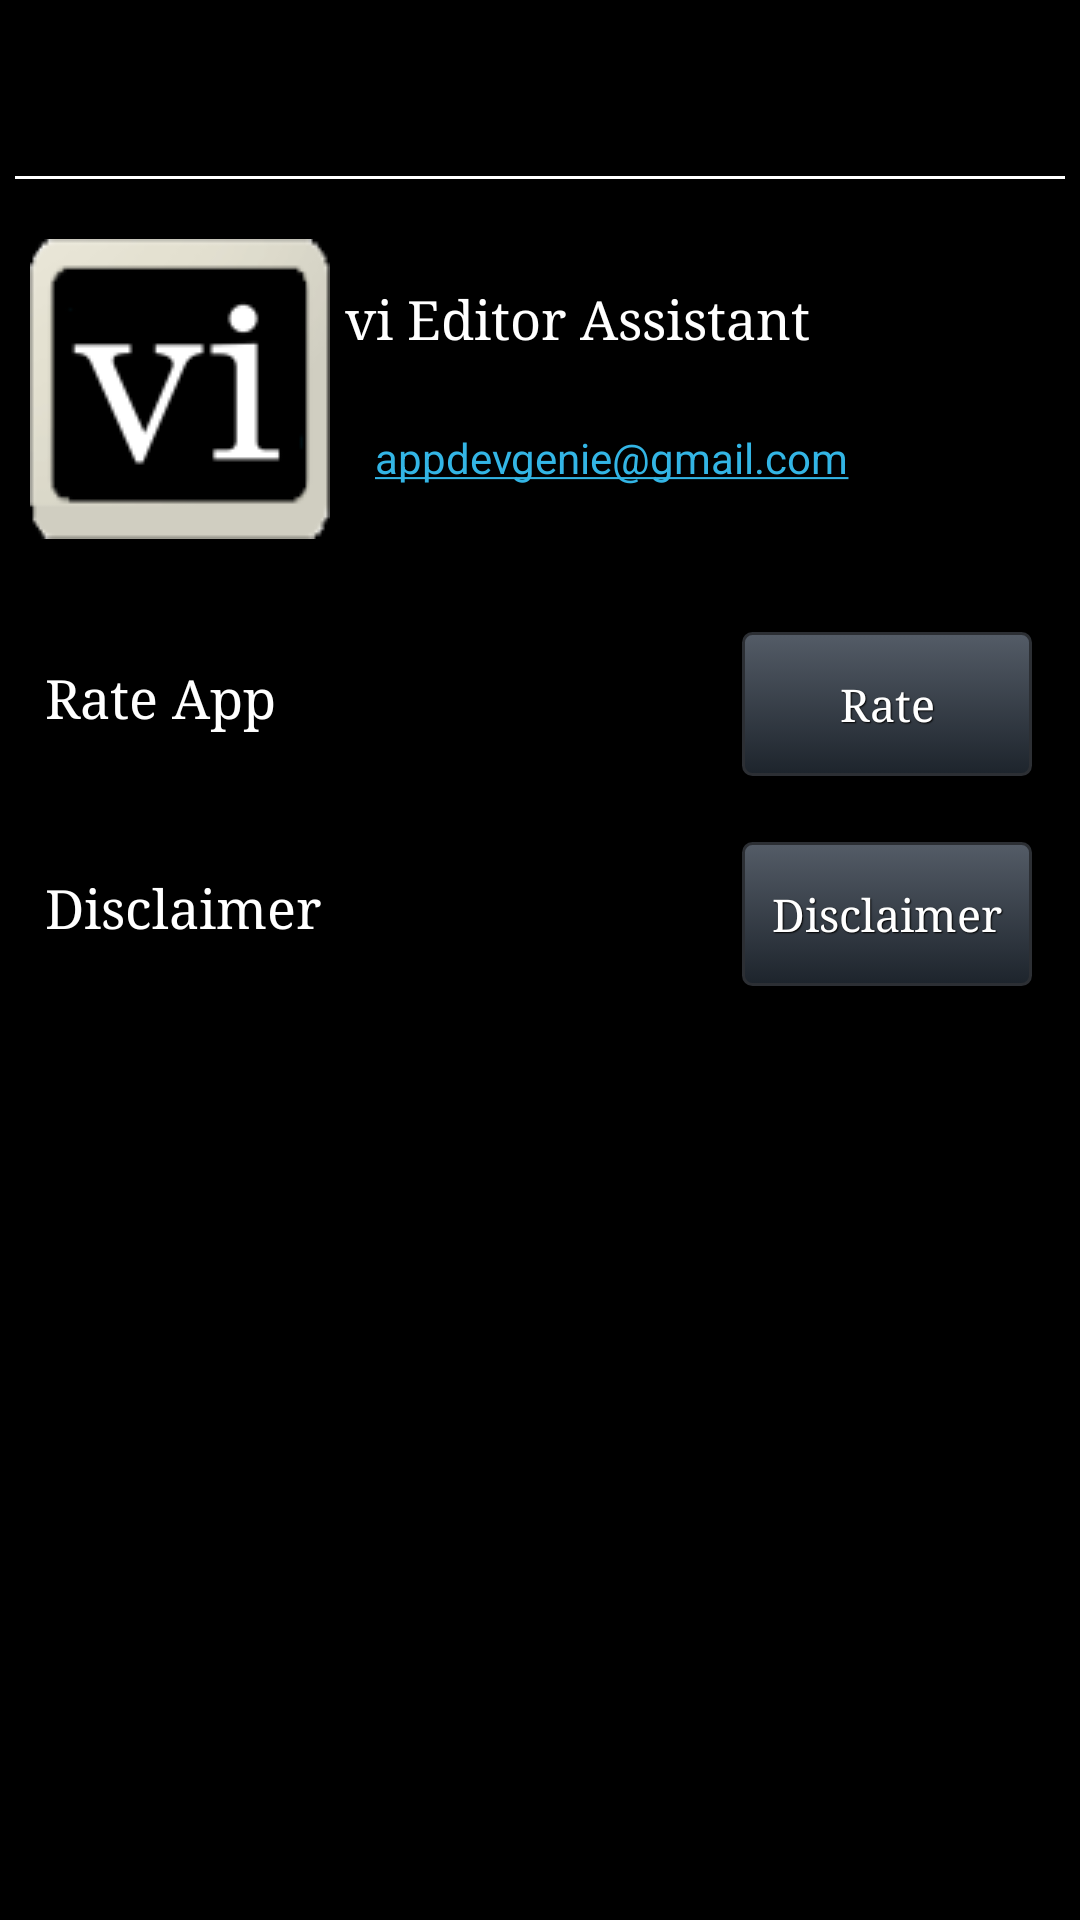

Here is an Android app screen rendered from its layout file. Give the layout XML and the strings, colors and styles it references.
<!-- AndroidManifest.xml: application theme AppTheme -->
<!-- res/layout/info.xml -->
<?xml version="1.0" encoding="utf-8"?>
<ScrollView xmlns:android="http://schemas.android.com/apk/res/android"
    android:id="@+id/ScrollView"
    android:layout_width="match_parent"
    android:layout_height="match_parent"
    android:layout_gravity="fill"
    android:background="@null"
    android:fillViewport="true"
    android:padding="5dp"
    android:scrollbars="vertical">

    <TableLayout
        android:layout_width="match_parent"
        android:layout_height="wrap_content"
        android:layout_gravity="fill"
        android:paddingBottom="100dp">

        <TextView
            android:id="@+id/tvListLabel"
            android:layout_width="match_parent"
            android:layout_height="wrap_content"
            android:layout_marginBottom="10dp"
            android:layout_marginTop="10dp"
            android:background="@null"
            android:gravity="center"
            android:textColor="#ff0099cc"
            android:textSize="25sp"
            android:typeface="monospace" />

        <View
            android:layout_width="match_parent"
            android:layout_height="1dp"
            android:background="#ffffff" />

        <LinearLayout
            android:layout_width="match_parent"
            android:layout_height="wrap_content"
            android:layout_margin="5dp"
            android:minHeight="100dp"
            android:orientation="horizontal"
            android:paddingBottom="15dp"
            android:paddingTop="15dp">

            <ImageView
                android:id="@+id/ivAbout"
                android:layout_width="100dp"
                android:layout_height="100dp"
                android:layout_gravity="center_vertical|center"
                android:scaleType="fitXY"
                android:src="@drawable/icon_info" />

            <LinearLayout
                android:layout_width="match_parent"
                android:layout_height="wrap_content"
                android:layout_gravity="center_vertical"
                android:layout_marginLeft="5dp"
                android:layout_marginRight="5dp"
                android:orientation="vertical">

                <TextView
                    android:id="@+id/tvAboutName"
                    android:layout_width="match_parent"
                    android:layout_height="wrap_content"
                    android:layout_marginBottom="3dp"
                    android:text="@string/app_name"
                    android:textColor="#FFF"
                    android:textSize="18sp"
                    android:typeface="serif" />

                <TextView
                    android:id="@+id/tvInfoVersion"
                    android:layout_width="match_parent"
                    android:layout_height="wrap_content"
                    android:layout_marginBottom="3dp"
                    android:layout_marginLeft="10dp"
                    android:layout_marginStart="10dp"
                    android:textColor="#aaa" />

                <TextView
                    android:id="@+id/tvInfoEmail"
                    android:layout_width="match_parent"
                    android:layout_height="wrap_content"
                    android:layout_marginBottom="3dp"
                    android:layout_marginLeft="10dp"
                    android:layout_marginStart="10dp"
                    android:autoLink="email"
                    android:text="appdevgenie@gmail.com" />

            </LinearLayout>

        </LinearLayout>

        <TableRow
            android:id="@+id/tableRow3"
            android:layout_width="wrap_content"
            android:layout_height="wrap_content"
            android:layout_margin="10dp">

            <TextView
                android:id="@+id/tvInfoRate"
                android:layout_width="0dp"
                android:layout_height="wrap_content"
                android:layout_weight="1"
                android:gravity="start"
                android:text="Rate App"
                android:textColor="#FFFFFF"
                android:textSize="18sp"
                android:typeface="serif" />

            <Button
                android:id="@+id/bInfoRate"
                style="@style/btnStyleArsenic"
                android:layout_width="match_parent"
                android:layout_height="wrap_content"
                android:text="Rate"
                android:typeface="serif" />
        </TableRow>

        <TableRow
            android:id="@+id/tableRow4"
            android:layout_width="wrap_content"
            android:layout_height="wrap_content"
            android:layout_margin="10dp">

            <TextView
                android:id="@+id/tvInfoDisclaimer"
                android:layout_width="0dp"
                android:layout_height="wrap_content"
                android:layout_weight="1"
                android:gravity="start"
                android:text="Disclaimer"
                android:textColor="#FFFFFF"
                android:textSize="18sp"
                android:typeface="serif" />

            <Button
                android:id="@+id/bInfoDisclaimer"
                style="@style/btnStyleArsenic"
                android:layout_width="match_parent"
                android:layout_height="wrap_content"
                android:text="Disclaimer"
                android:typeface="serif" />
        </TableRow>

        <TableRow
            android:id="@+id/tableRow5"
            android:layout_width="wrap_content"
            android:layout_height="wrap_content"
            android:layout_marginBottom="15dp"
            android:layout_marginTop="15dp"
            android:visibility="gone">

            <TextView
                android:id="@+id/tvInfoAbout"
                android:layout_width="0dp"
                android:layout_height="wrap_content"
                android:layout_weight="1"
                android:gravity="start"
                android:text="@string/about"
                android:textColor="#FFFFFF"
                android:textSize="18sp"
                android:typeface="serif" />

            <Button
                android:id="@+id/bInfoAbout"
                style="@style/btnStyleArsenic"
                android:layout_width="match_parent"
                android:layout_height="wrap_content"
                android:text="@string/about"
                android:typeface="serif" />
        </TableRow>
    </TableLayout>

</ScrollView>
<!-- resources referenced by this layout -->
<resources>
  <!-- drawable icon_info: png bitmap (drawable, 3717 bytes) -->
  <string name="about">About</string>
  <string name="app_name">vi Editor Assistant</string>
  <style name="btnStyleArsenic" parent="@android:style/Widget.Button">
          <item name="android:textSize">15sp</item>
          <item name="android:textColor">#FFFFFF</item>
          <item name="android:gravity">center</item>
          <item name="android:shadowColor">#000000</item>
          <item name="android:shadowDx">1</item>
          <item name="android:shadowDy">1</item>
          <item name="android:shadowRadius">0.6</item>
          <item name="android:background">@drawable/custom_btn_arsenic</item>
          <item name="android:padding">10dip</item>
          <item name="android:layout_margin">1dip</item>
      </style>
  <style name="AppTheme" parent="android:Theme.Black">
  
      </style>
  <!-- drawable custom_btn_arsenic (drawable) -->
  <?xml version="1.0" encoding="utf-8"?>
  <selector xmlns:android="http://schemas.android.com/apk/res/android">
  
      <item android:state_pressed="true"><shape android:shape="rectangle">
              <corners android:radius="3dip" />
  
              <stroke android:width="1dip" android:color="#2c2f34" />
  
              <gradient android:angle="-90" android:endColor="#363c45" android:startColor="#090b0e" />
          </shape></item>
      <item android:state_focused="true"><shape android:shape="rectangle">
              <corners android:radius="3dip" />
  
              <stroke android:width="1dip" android:color="#2c2f34" />
  
              <solid android:color="#1d242c" />
          </shape></item>
      <item android:state_enabled="false"><shape android:shape="rectangle">
              <corners android:radius="3dip" />
  
              <stroke android:width="1dip" android:color="#222222" />
  
              <solid android:color="@null" />
          </shape></item>
      <item><shape android:shape="rectangle">
              <corners android:radius="3dip" />
  
              <stroke android:width="1dip" android:color="#2c2f34" />
  
              <gradient android:angle="-90" android:endColor="#1d242c" android:startColor="#545c67" />
          </shape></item>
  
  </selector>
</resources>
